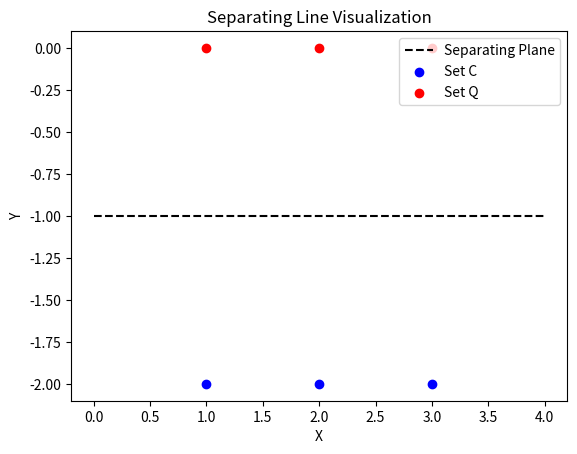

Generate this figure with matplotlib:

#%%
import numpy as np
from scipy.optimize import minimize
import matplotlib.pyplot as plt

# Function to define the constraints for points in C
def constraint_c(n_and_d, C):
    n, d = n_and_d[:-1], n_and_d[-1]
    return np.dot(C, n) + d - 0.01  # Adding a small margin

# Function to define the constraints for points in Q
def constraint_q(n_and_d, Q):
    n, d = n_and_d[:-1], n_and_d[-1]
    return -(np.dot(Q, n) + d) - 0.01 # Adding a small margin

# Dummy objective function
def dummy_objective(n_and_d):
    return 0.0

# # Constraint to ensure n is a unit vector
# def unit_vector_constraint(n_and_d):
#     n = n_and_d[:-1]
#     return np.linalg.norm(n) - 1

def find_separation_plane(C, Q):
    # Initial guess for n and d
    n_dim = C.shape[1]
    initial_guess = np.zeros(n_dim + 1)
    initial_guess[:-1] = 1 / np.sqrt(n_dim)  # Normalized initial guess for n

    # Set up constraints
    constraints = [
        {'type': 'ineq', 'fun': lambda x: constraint_c(x, C)},
        {'type': 'ineq', 'fun': lambda x: constraint_q(x, Q)},
        # {'type': 'eq', 'fun': unit_vector_constraint}
    ]

    # Perform the optimization
    result = minimize(dummy_objective, initial_guess, constraints=constraints, method='SLSQP', options={'ftol': 1e-4, 'maxiter': 1000})

    if not result.success:
        return None

    # Extract the result for n and d (normalise by size of n)
    n_and_d = result.x / np.linalg.norm(result.x[:-1])

    # now we need to move the plane to 'stick' to the obstacle for less conservatism
    # closest vertex to the plane on the obstacle C:
    # n = n_and_d[:-1]
    # d = n_and_d[-1]
    # d_min = np.min(np.abs(np.dot(C, n)+d))
    # n_and_d[-1] -= d_min # this line would give the min jerk optimiser more space and freedom, but seems to slow it down.

    

    return n_and_d

def plot_separation_line(C, Q, n, d):
    # Generate x values for plotting the line
    x_vals = np.linspace(min(C[:, 0].min(), Q[:, 0].min()) - 1, max(C[:, 0].max(), Q[:, 0].max()) + 1, 100)

    if n is not None and d is not None:
        # Calculate y values based on the line equation n[0] * x + n[1] * y + d = 0
        y_vals = -(n[0] * x_vals + d) / (n[1]+1e-6)
        # Plot the separating line
        plt.plot(x_vals, y_vals, 'k--', label='Separating Plane')

    # Plot the points in C and Q
    plt.scatter(C[:, 0], C[:, 1], color='b', label='Set C')
    plt.scatter(Q[:, 0], Q[:, 1], color='r', label='Set Q')


    # Set labels and legend
    plt.xlabel('X')
    plt.ylabel('Y')
    plt.legend()
    plt.title('Separating Line Visualization')
    plt.show()


if __name__ == '__main__':

    #modified minvo to work with t from 0 to 1 like most other splines
    minvo3 = np.array([
        [-3.4416, 6.9896, -4.46236, 0.91439], 
        [6.6792, -11.846, 5.2524, 0.0001],
        [-6.6792, 8.1916, -1.598, 0.0856],
        [3.4416, -3.3352, 0.80796, -0.0007903]
    ]).T

    bspline3 = np.array([
        [-1, 3, -3, 1],
        [3, -6, 3, 0],
        [-3, 0, 3, 0],
        [1, 4, 1, 0]]) / 6
        # Example points in sets C and Q
    Q = np.array([[1, 2], [2, 2], [3, 2]]) - np.array([0,2])
    C = np.array([[1, 0], [2, 0.], [3, 0]]) - np.array([0,2])

    Qbs=np.array([[ 0.        , -5.        ],
       [ 0.        , -4.66666667],
       [-0.16666667, -4.33333333],
       [-0.72892415, -4.64930875]])
    Qmv = np.linalg.inv(minvo3)@bspline3@Qbs
    print(f"{Qmv=}")
    

    # C = np.array([[-1.5,-3.], [0, -4.4], [0,-3.4], [-1.5, -3.4]])
    # Find the separating plane
    n_and_d = find_separation_plane(C, Q)

    if n_and_d is not None:
        n, d = n_and_d[:-1], n_and_d[-1]
        print("Found a separating plane:")
        print("n:", n)
        print("d:", d)
        plot_separation_line(C, Q, n, d)
    else:
        print("Failed to find a separating plane")

# %%